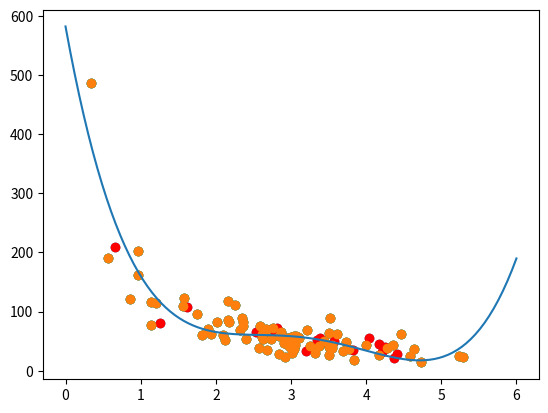

Here is the Python script that generated this plot:
import numpy
import matplotlib.pyplot as plt

numpy.random.seed(2)

x = numpy.random.normal(3, 1, 100)
y = numpy.random.normal(150, 40, 100) / x

plt.scatter(x, y)
plt.show()

train_x = x[:80]
train_y = y[:80]

plt.scatter(train_x, train_y, color='green')
plt.show()

test_x = x[80:]
test_y = y[80:]

plt.scatter(test_x, test_y, color='red')
plt.show()

mymodel = numpy.poly1d(numpy.polyfit(train_x, train_y, 4))

myline = numpy.linspace(0, 6, 100)

plt.scatter(train_x, train_y)
plt.plot(myline, mymodel(myline))
plt.show()

